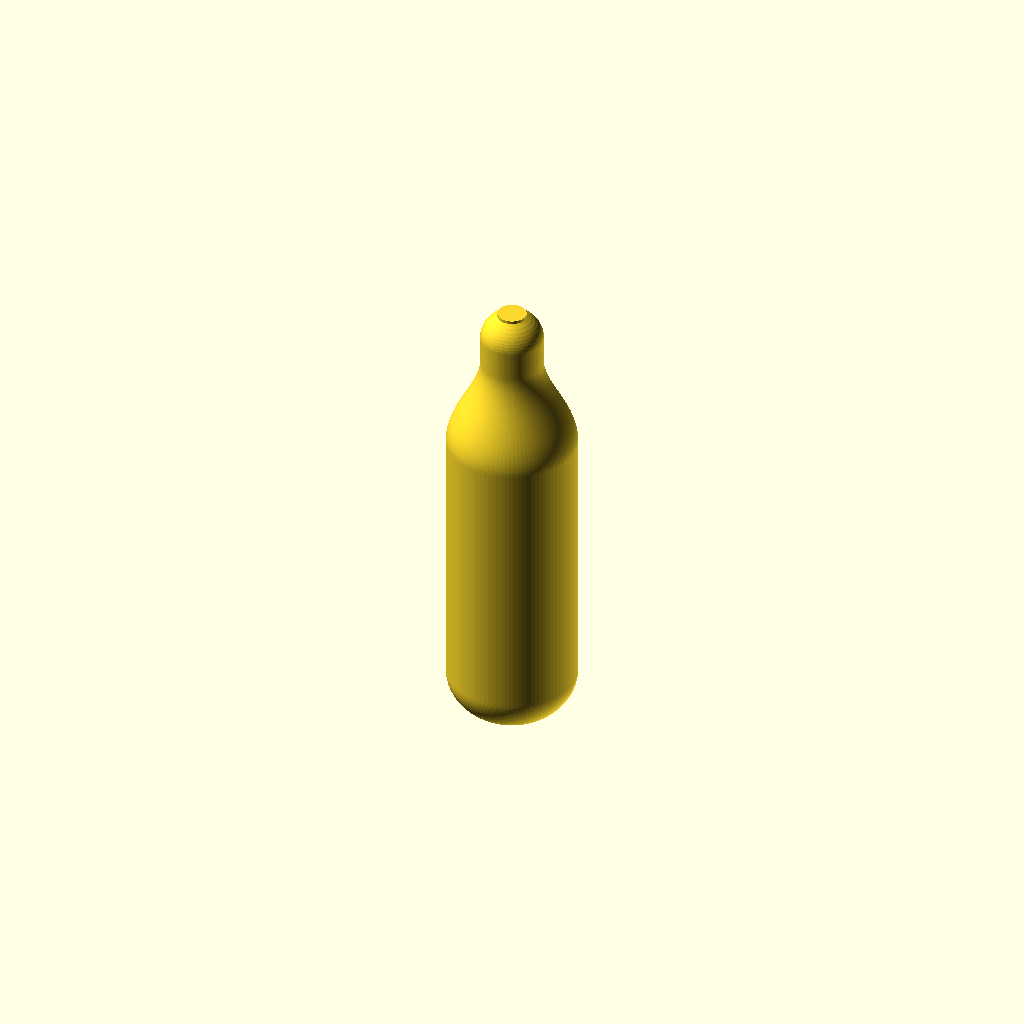
Cell 1: the model at its default parameters.
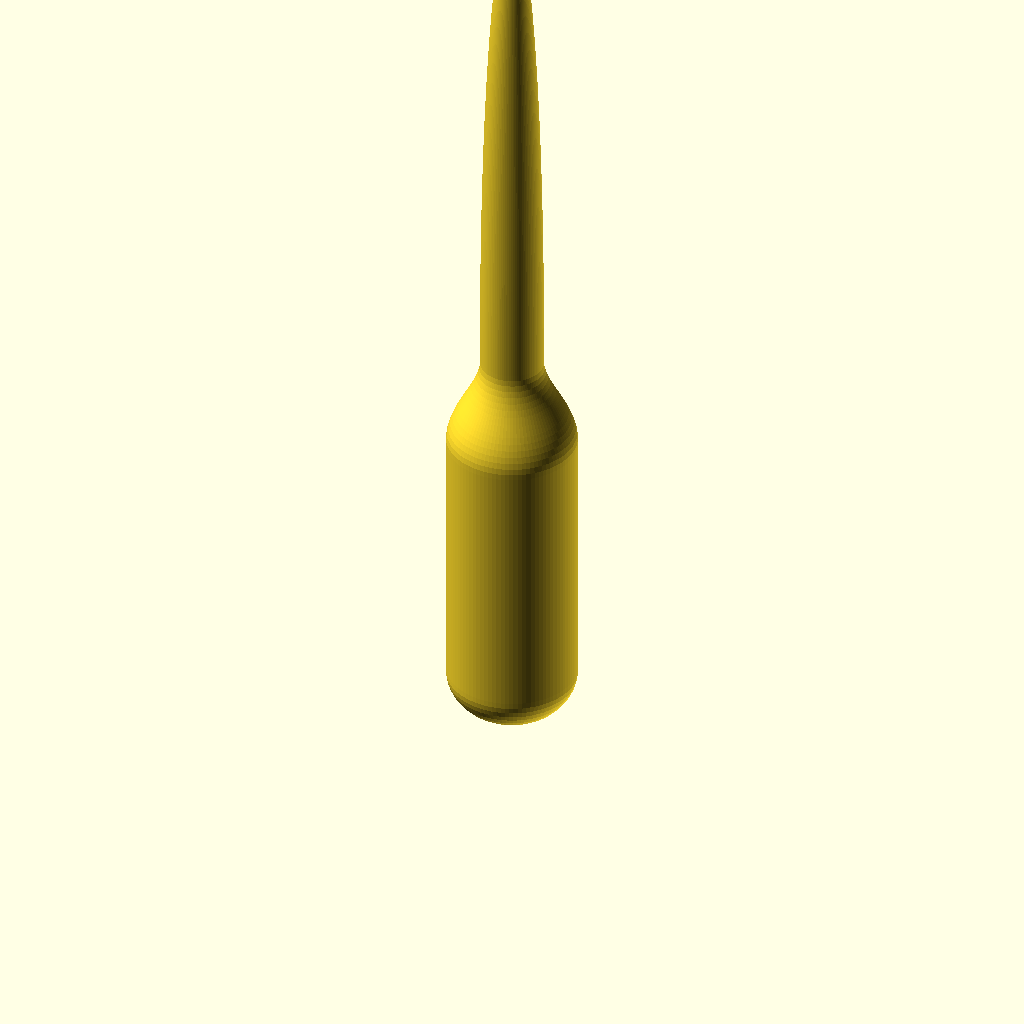
Cell 2: overall_length = 132 (everything else at default).
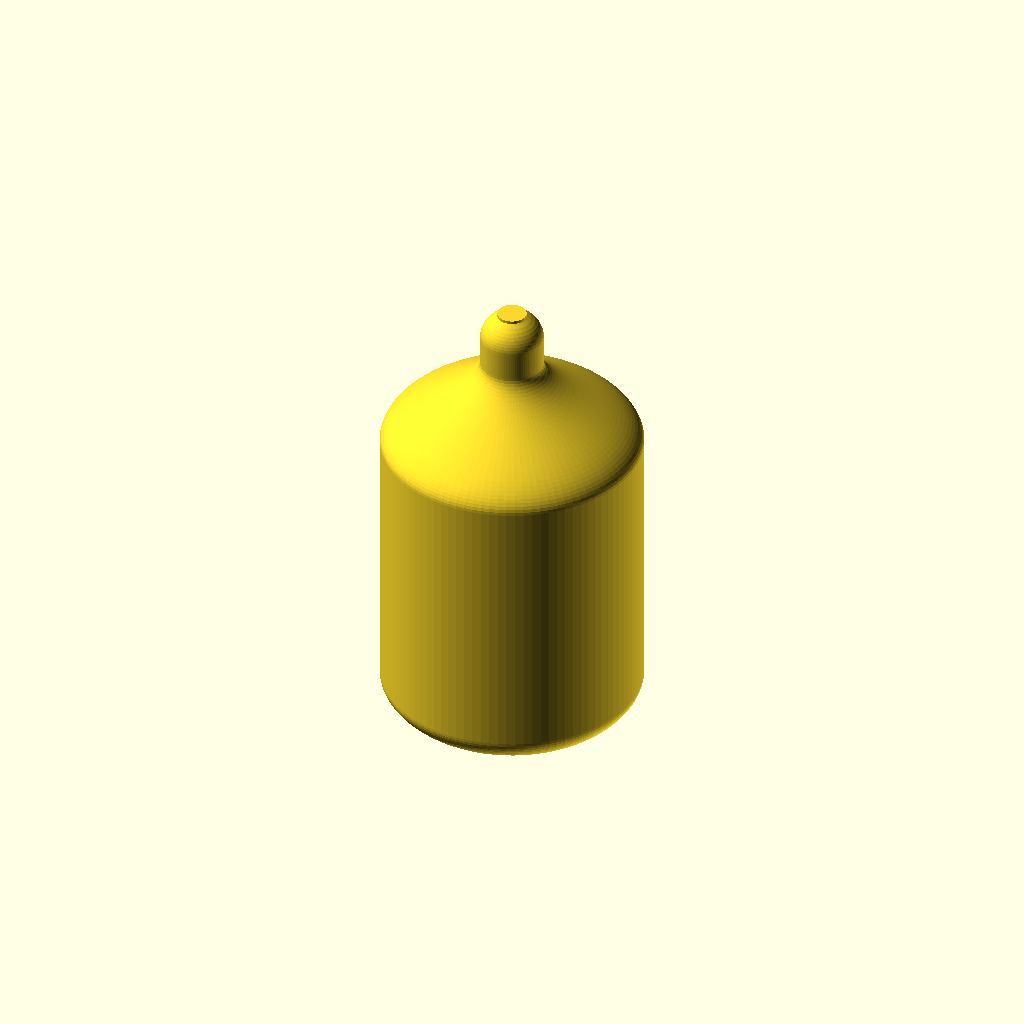
Cell 3: body_dia = 36 (everything else at default).
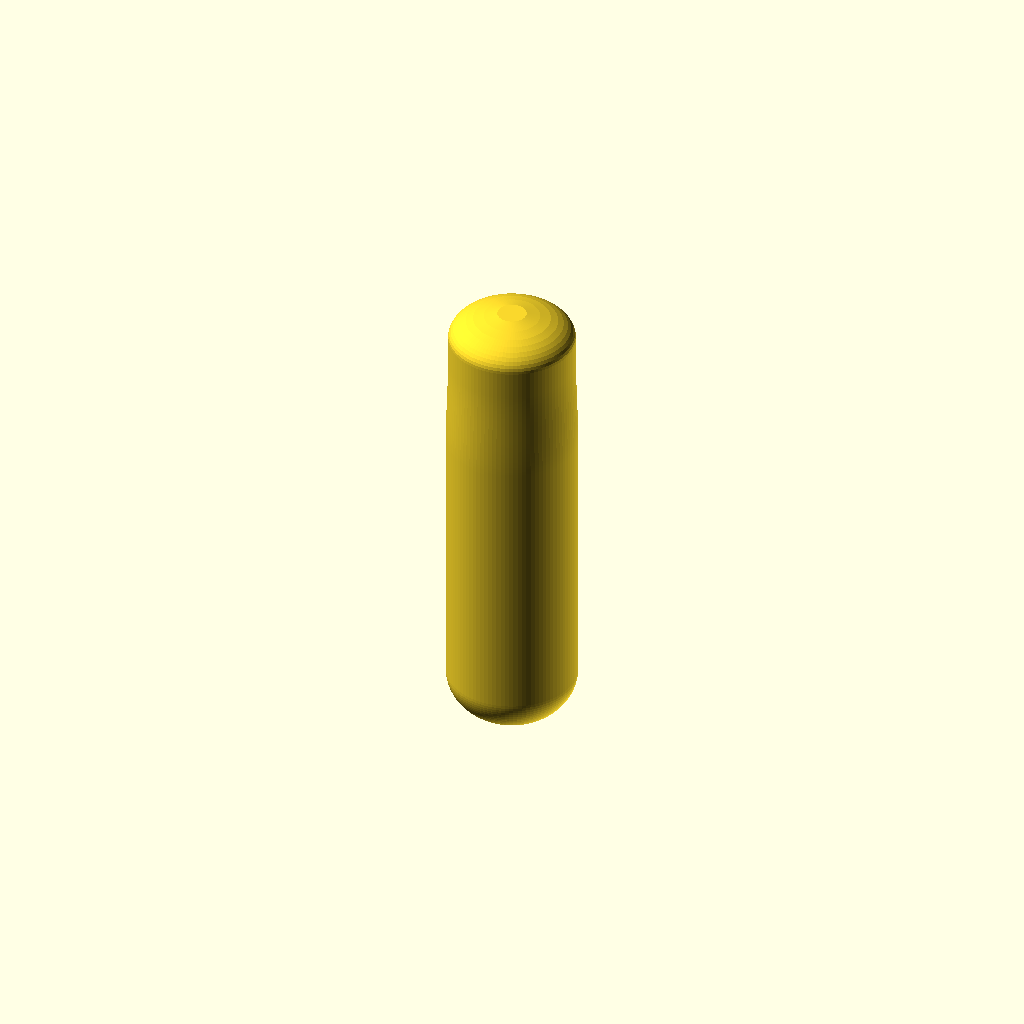
Cell 4: the same model with neck_dia = 17.4.
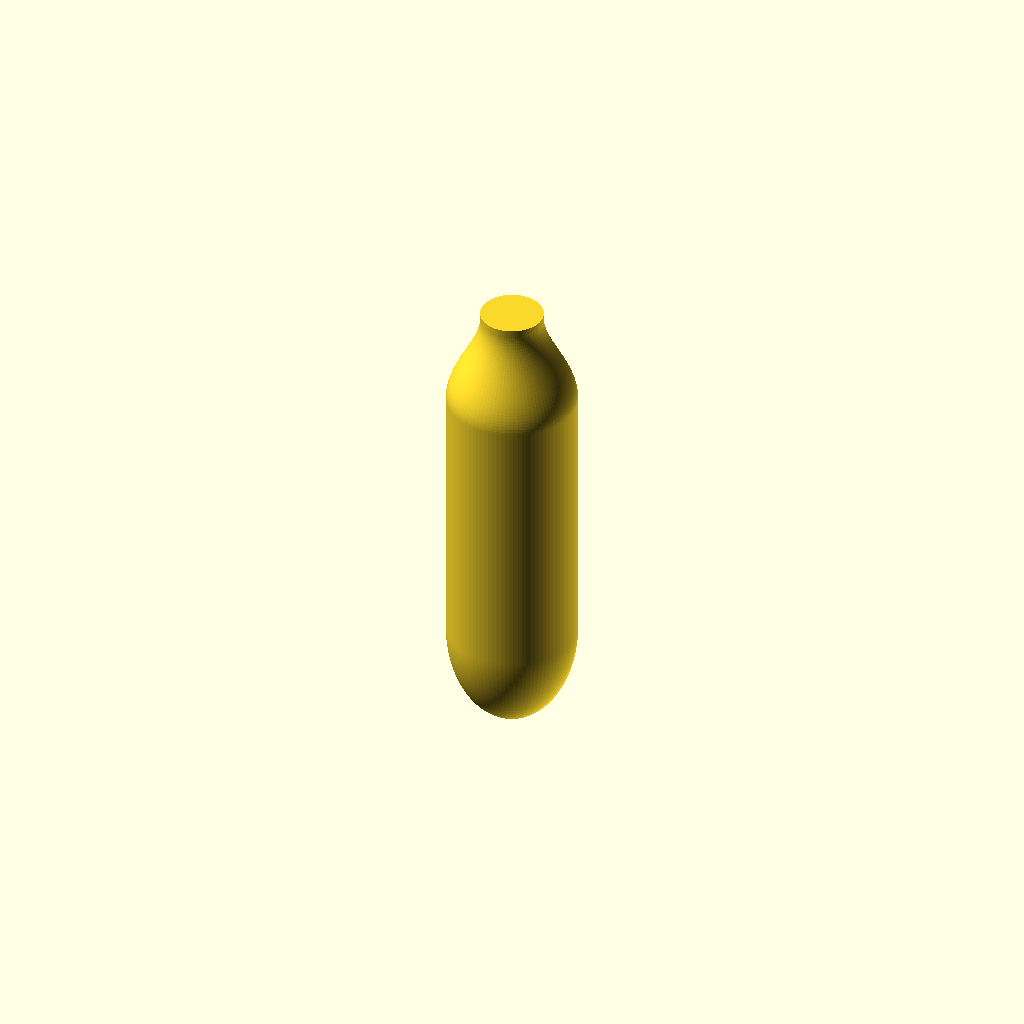
Cell 5: the same model with bottom_dome_h = 14.
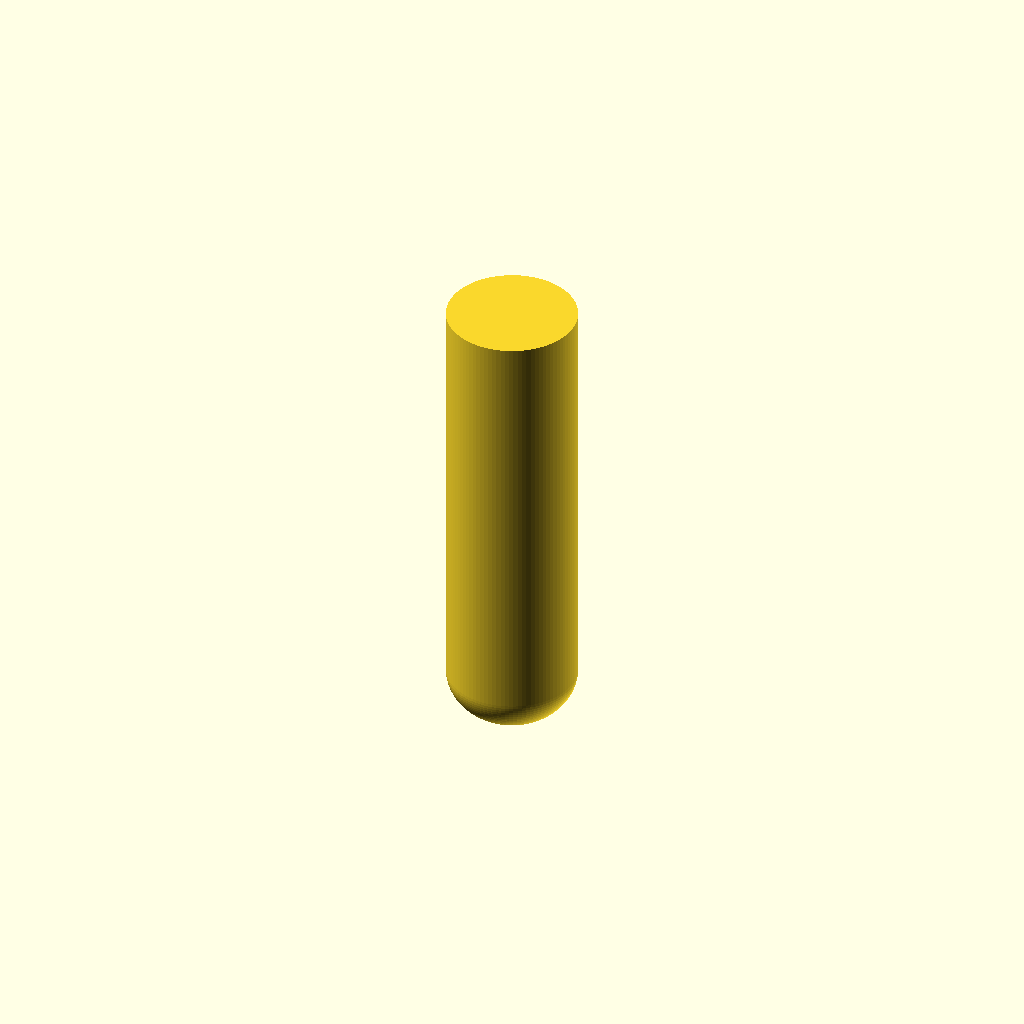
Cell 6 — straight_h set to 76, the other parameters unchanged.
One fixed orthographic camera (rotation 55°, 0°, 25°; colour scheme Cornfield) for every cell.
The OpenSCAD source (Electronics/CO2 Deployment/co2_cartridge_8g.scad):
// 8g CO2 Cartridge - modeled from manufacturer datasheet (item LE-8NT)
//
// Datasheet values:
//   Overall length        66.0 mm
//   Overall diameter       18.0 mm
//   Neck diameter            8.7 mm
//   Water capacity          10.4 ml
//   Nominal gas fill          7.6 g
//   Filling pressure          8 MPa
//   Total loaded weight       28 g
//
// Body-of-revolution profile (bottom -> top):
//   1. rounded bullet base
//   2. straight cylindrical body
//   3. curved shoulder taper
//   4. short straight neck
//   5. rounded shoulder into a flat strike pad ("smackable" pierce tip - unthreaded)
// Segment heights are a visual approximation of the datasheet photo;
// only overall_length, body_dia and neck_dia come directly from the datasheet.
//
// Units: mm. Requires OpenSCAD 2019.05+ (list comprehensions / let-in-ternary).

// ---- Datasheet parameters ----
overall_length = 66;
body_dia       = 18;
neck_dia       = 8.7;

// ---- Derived / shape parameters ----
body_r = body_dia / 2;
neck_r = neck_dia / 2;

bottom_dome_h = 7;
straight_h    = 38;
shoulder_h    = 13;
neck_h        = 4;
top_dome_h    = overall_length - bottom_dome_h - straight_h - shoulder_h - neck_h; // = 4

tip_flat_dia = 4;               // flat pierce/strike pad at the very top - no threads
tip_flat_r   = tip_flat_dia / 2;

$fn = 96;       // rotational smoothness
profile_steps = 160;

function smoothstep(t) = (t < 0) ? 0 : (t > 1) ? 1 : t * t * (3 - 2 * t);

// height (measured from the start of the tip curve) at which the tip's
// ellipse profile reaches tip_flat_r; beyond that the profile is flat
tip_zt_flat = top_dome_h * sqrt(max(0, 1 - pow(tip_flat_r / neck_r, 2)));

// Radius at height z, measured from the bottom tip (z=0) to the top tip (z=overall_length)
function profile_r(z) =
    (z <= bottom_dome_h) ?
        body_r * sqrt(max(0, 1 - pow((bottom_dome_h - z) / bottom_dome_h, 2)))
    : (z <= bottom_dome_h + straight_h) ?
        body_r
    : (z <= bottom_dome_h + straight_h + shoulder_h) ?
        let(t = (z - bottom_dome_h - straight_h) / shoulder_h)
        body_r - (body_r - neck_r) * smoothstep(t)
    : (z <= bottom_dome_h + straight_h + shoulder_h + neck_h) ?
        neck_r
    :
        let(zt = z - (bottom_dome_h + straight_h + shoulder_h + neck_h))
        (zt <= tip_zt_flat) ?
            neck_r * sqrt(max(0, 1 - pow(zt / top_dome_h, 2)))
        :
            tip_flat_r;

module co2_cartridge_8g() {
    rotate_extrude()
        polygon(points = concat(
            [for (i = [0 : profile_steps])
                let (z = i * overall_length / profile_steps)
                [profile_r(z), z]],
            [[0, overall_length]]   // cap the flat strike pad back to the axis
        ));
}

co2_cartridge_8g();
Customizer parameters (derived from the source; name, type, default, range or options):
overall_length: number, default 66
body_dia: number, default 18
neck_dia: number, default 8.7
bottom_dome_h: number, default 7
straight_h: number, default 38
shoulder_h: number, default 13
neck_h: number, default 4
tip_flat_dia: number, default 4
profile_steps: number, default 160
